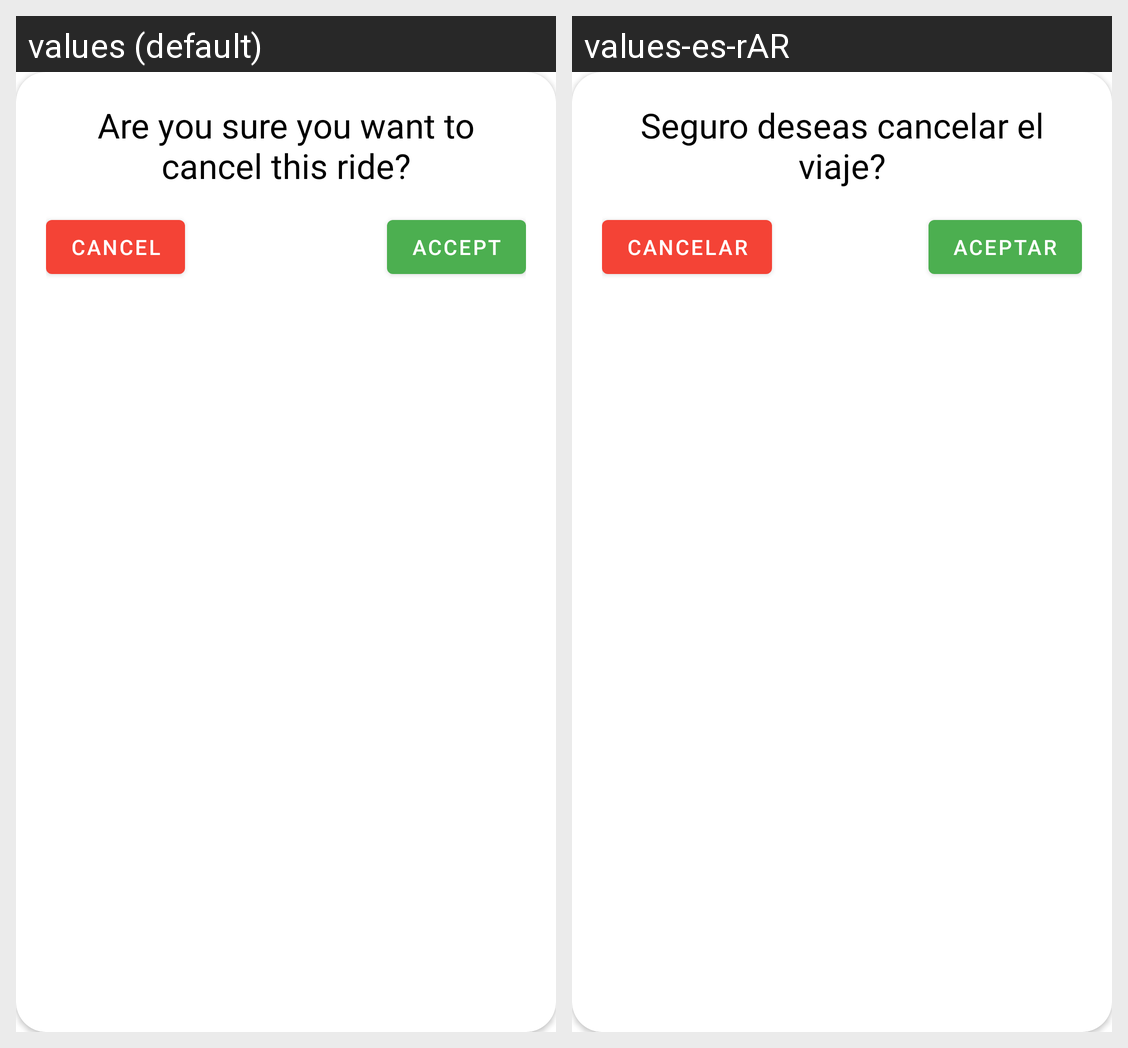

For this localized Android screen grid, give each drawn string resource with its value in every locale shown.
Android screen res/layout/cancel_ride_dialog.xml rendered under 2 locales, left to right: values (default), values-es-rAR. Device: Nexus 5 (rendered at 1080×1920; each locale shown at half size, 540×960, under a caption strip naming it); theme Theme.UnitApp.
Strings drawn on this screen, with the default value and each locale's value (text and hints the layout hard-codes, and strings that could not be matched under every locale, appear in the picture but are not listed):

are_you_sure_you_want_to_cancel_this_ride
  values: Are you sure you want to cancel this ride?
  values-es-rAR: Seguro deseas cancelar el viaje?

cancel
  values: Cancel
  values-es-rAR: Cancelar

accept
  values: Accept
  values-es-rAR: Aceptar
